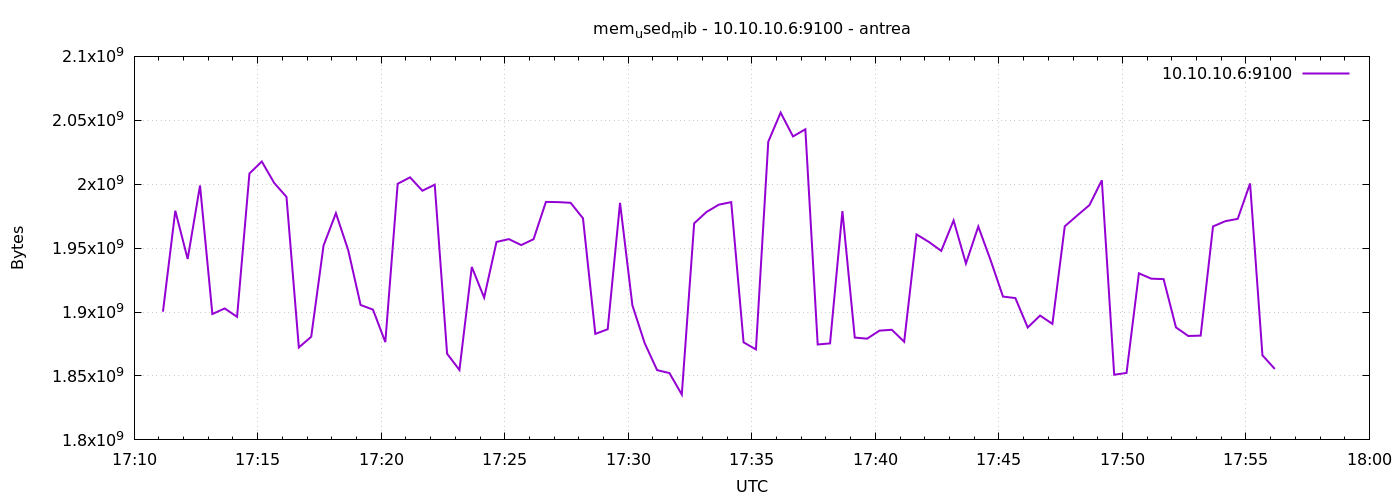

Data behind this chart, as committed beside it:
1777137070	1900310528
1777137100	1979252736
1777137130	1941512192
1777137160	1998970880
1777137190	1898455040
1777137220	1902837760
1777137250	1896271872
1777137280	2008371200
1777137310	2017759232
1777137340	2001039360
1777137370	1990057984
1777137400	1872314368
1777137430	1880653824
1777137460	1952026624
1777137490	1977339904
1777137520	1948295168
1777137550	1905537024
1777137580	1901903872
1777137610	1876492288
1777137640	2000326656
1777137670	2005381120
1777137700	1994911744
1777137730	1999634432
1777137760	1867407360
1777137790	1854705664
1777137820	1935253504
1777137850	1911308288
1777137880	1954848768
1777137910	1957064704
1777137940	1952395264
1777137970	1956990976
1777138000	1986166784
1777138030	1986002944
1777138060	1985462272
1777138090	1973334016
1777138120	1882918912
1777138150	1886556160
1777138180	1985437696
1777138210	1905246208
1777138240	1875537920
1777138270	1854595072
1777138300	1852264448
1777138330	1835479040
1777138360	1969377280
1777138390	1978314752
1777138420	1984016384
1777138450	1985982464
1777138480	1876312064
1777138510	1870766080
1777138540	2033283072
1777138570	2056003584
1777138600	2037383168
1777138630	2042966016
1777138660	1874632704
1777138690	1875496960
1777138720	1978929152
1777138750	1880047616
1777138780	1879183360
1777138810	1885470720
1777138840	1886146560
1777138870	1876795392
... 30 more rows
